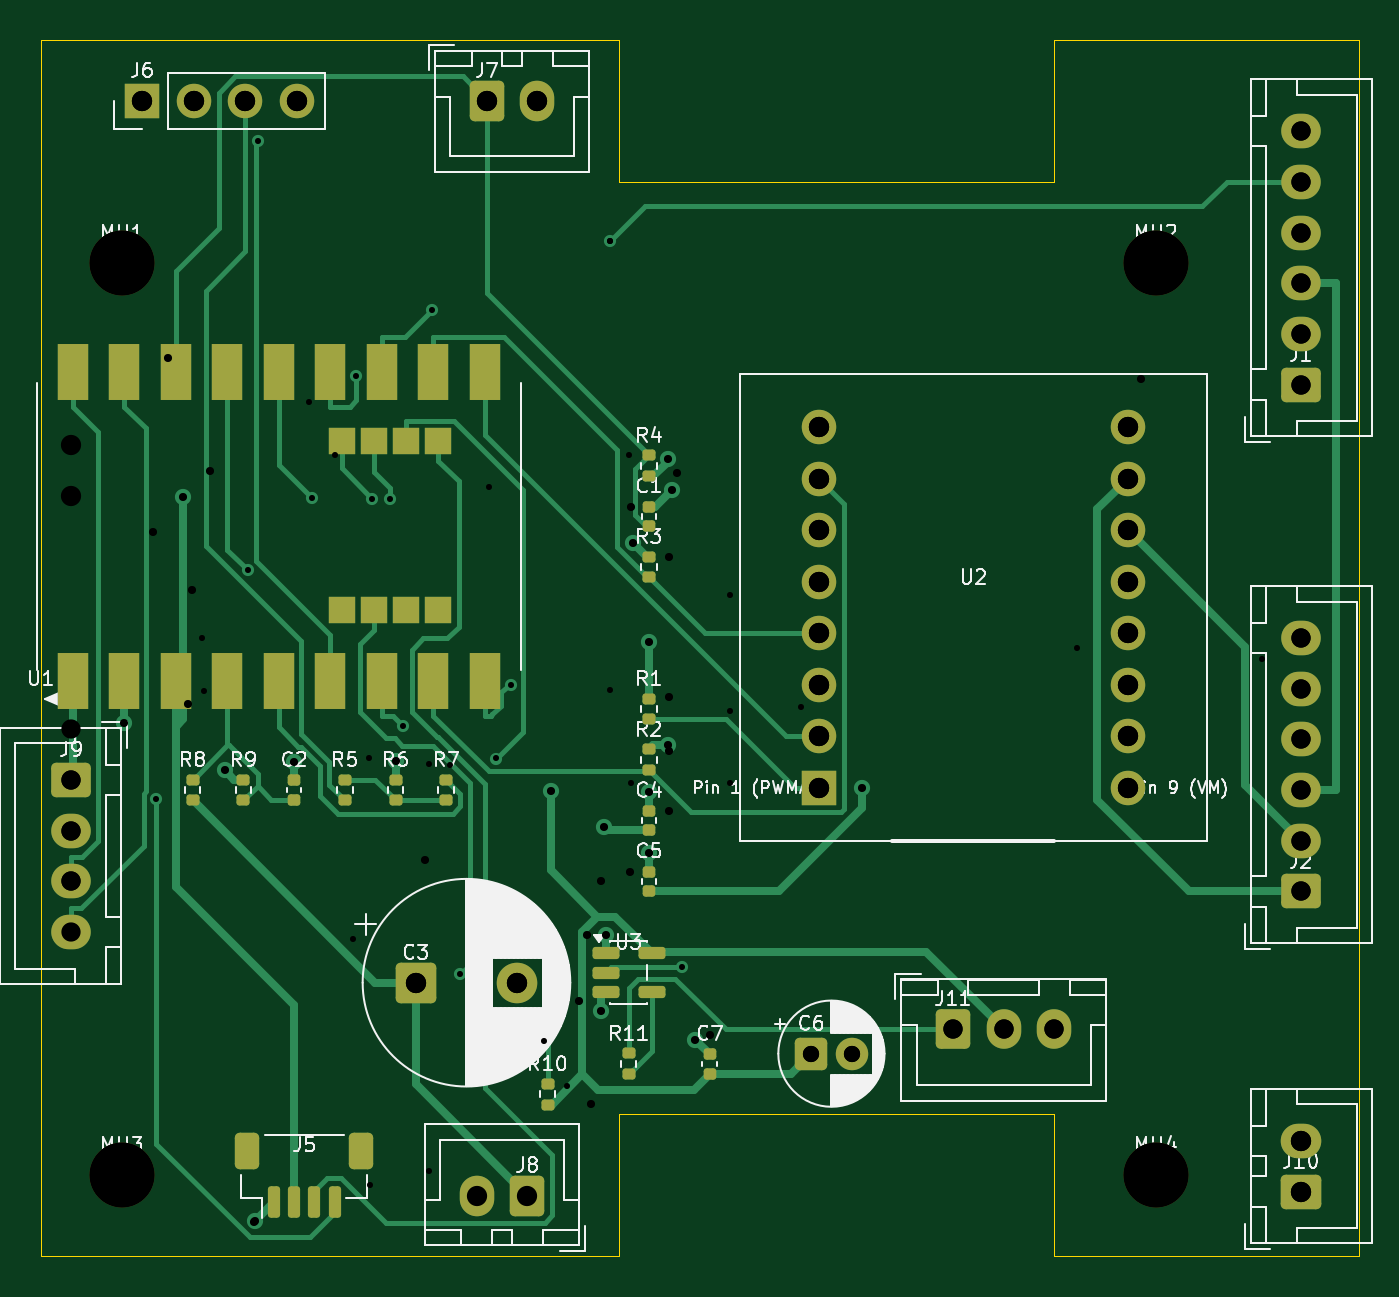
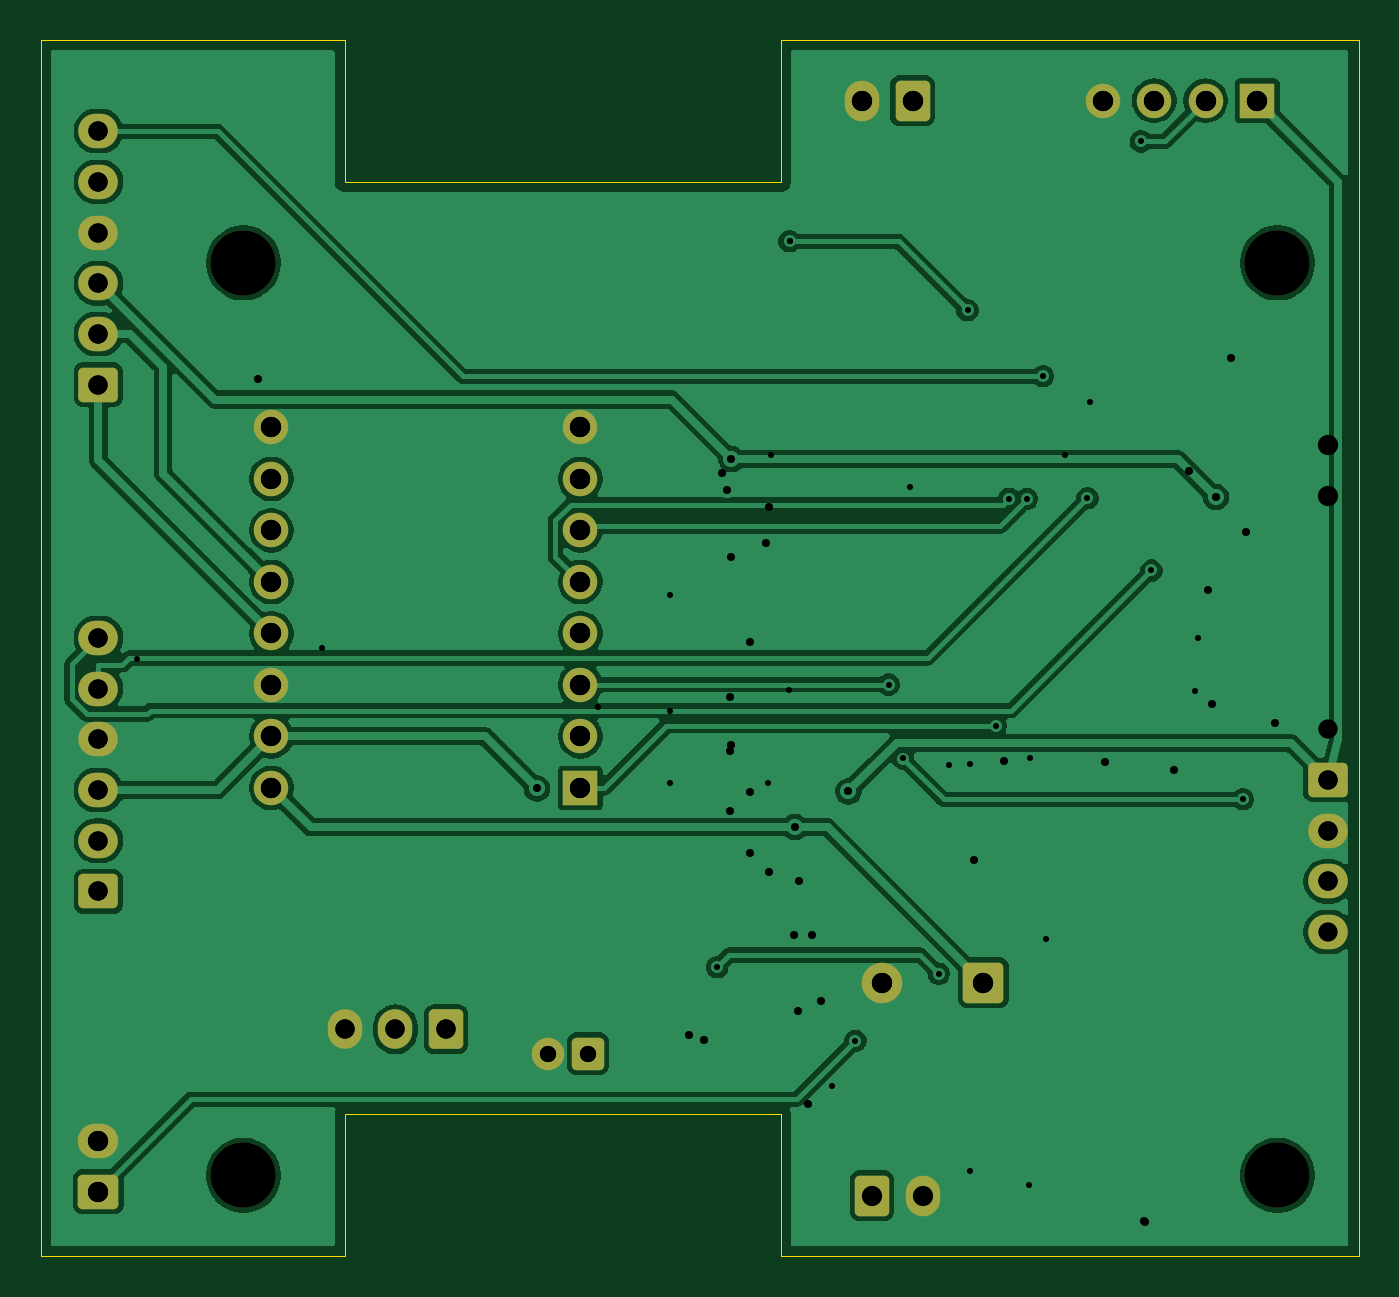
Circuit board: 12 layer files. Board 65.0 x 60.0 mm.
- bottom_copper: robot-buddy-reflex-B_Cu.gbl (85743 bytes)
- bottom_mask: robot-buddy-reflex-B_Mask.gbs (3752 bytes)
- paste: robot-buddy-reflex-B_Paste.gbp (505 bytes)
- bottom_silk: robot-buddy-reflex-B_Silkscreen.gbo (3762 bytes)
- outline: robot-buddy-reflex-Edge_Cuts.gm1 (1015 bytes)
- top_copper: robot-buddy-reflex-F_Cu.gtl (22853 bytes)
- top_mask: robot-buddy-reflex-F_Mask.gts (6399 bytes)
- paste: robot-buddy-reflex-F_Paste.gtp (3667 bytes)
- top_silk: robot-buddy-reflex-F_Silkscreen.gto (73509 bytes)
- drill: robot-buddy-reflex-NPTH.drl (416 bytes)
- drill: robot-buddy-reflex-PTH.drl (1726 bytes)
- drill: robot-buddy-reflex.drl (1962 bytes)

=== bottom_copper: robot-buddy-reflex-B_Cu.gbl (85743 bytes, source omitted) ===
=== bottom_mask: robot-buddy-reflex-B_Mask.gbs ===
%TF.GenerationSoftware,KiCad,Pcbnew,10.0.8-10.0.8~ubuntu22.04.1*%
%TF.CreationDate,2026-11-09T10:08:47-06:00*%
%TF.ProjectId,robot-buddy-reflex,726f626f-742d-4627-9564-64792d726566,rev?*%
%TF.SameCoordinates,Original*%
%TF.FileFunction,Soldermask,Bot*%
%TF.FilePolarity,Negative*%
%FSLAX46Y46*%
G04 Gerber Fmt 4.6, Leading zero omitted, Abs format (unit mm)*
G04 Created by KiCad (PCBNEW 10.0.8-10.0.8~ubuntu22.04.1) date 2026-11-09 10:08:47*
%MOMM*%
%LPD*%
G01*
G04 APERTURE LIST*
G04 Aperture macros list*
%AMRoundRect*
0 Rectangle with rounded corners*
0 $1 Rounding radius*
0 $2 $3 $4 $5 $6 $7 $8 $9 X,Y pos of 4 corners*
0 Add a 4 corners polygon primitive as box body*
4,1,4,$2,$3,$4,$5,$6,$7,$8,$9,$2,$3,0*
0 Add four circle primitives for the rounded corners*
1,1,$1+$1,$2,$3*
1,1,$1+$1,$4,$5*
1,1,$1+$1,$6,$7*
1,1,$1+$1,$8,$9*
0 Add four rect primitives between the rounded corners*
20,1,$1+$1,$2,$3,$4,$5,0*
20,1,$1+$1,$4,$5,$6,$7,0*
20,1,$1+$1,$6,$7,$8,$9,0*
20,1,$1+$1,$8,$9,$2,$3,0*%
G04 Aperture macros list end*
%ADD10RoundRect,0.250000X-0.600000X-0.725000X0.600000X-0.725000X0.600000X0.725000X-0.600000X0.725000X0*%
%ADD11O,1.700000X1.950000*%
%ADD12RoundRect,0.250000X0.750000X-0.600000X0.750000X0.600000X-0.750000X0.600000X-0.750000X-0.600000X0*%
%ADD13O,2.000000X1.700000*%
%ADD14C,3.200000*%
%ADD15RoundRect,0.250000X0.600000X0.750000X-0.600000X0.750000X-0.600000X-0.750000X0.600000X-0.750000X0*%
%ADD16O,1.700000X2.000000*%
%ADD17RoundRect,0.250000X-0.600000X-0.750000X0.600000X-0.750000X0.600000X0.750000X-0.600000X0.750000X0*%
%ADD18RoundRect,0.250000X0.725000X-0.600000X0.725000X0.600000X-0.725000X0.600000X-0.725000X-0.600000X0*%
%ADD19O,1.950000X1.700000*%
%ADD20RoundRect,0.250000X-0.550000X-0.550000X0.550000X-0.550000X0.550000X0.550000X-0.550000X0.550000X0*%
%ADD21C,1.600000*%
%ADD22R,1.700000X1.700000*%
%ADD23C,1.700000*%
%ADD24RoundRect,0.250000X-0.725000X0.600000X-0.725000X-0.600000X0.725000X-0.600000X0.725000X0.600000X0*%
%ADD25RoundRect,0.250000X-0.750000X-0.750000X0.750000X-0.750000X0.750000X0.750000X-0.750000X0.750000X0*%
%ADD26C,2.000000*%
G04 APERTURE END LIST*
D10*
%TO.C,J11*%
X45000000Y-48800000D03*
D11*
X47500000Y-48800000D03*
X50000000Y-48800000D03*
%TD*%
D12*
%TO.C,J10*%
X62150000Y-56800000D03*
D13*
X62150000Y-54300000D03*
%TD*%
D14*
%TO.C,MH1*%
X4000000Y-11000000D03*
%TD*%
D15*
%TO.C,J8*%
X24000000Y-57000000D03*
D16*
X21500000Y-57000000D03*
%TD*%
D17*
%TO.C,J7*%
X22000000Y-3000000D03*
D16*
X24500000Y-3000000D03*
%TD*%
D14*
%TO.C,MH3*%
X4000000Y-56000000D03*
%TD*%
%TO.C,MH4*%
X55000000Y-56000000D03*
%TD*%
D18*
%TO.C,J1*%
X62150000Y-17000000D03*
D19*
X62150000Y-14500000D03*
X62150000Y-12000000D03*
X62150000Y-9500000D03*
X62150000Y-7000000D03*
X62150000Y-4500000D03*
%TD*%
D20*
%TO.C,C6*%
X38000000Y-50000000D03*
D21*
X40000000Y-50000000D03*
%TD*%
D22*
%TO.C,J6*%
X5000000Y-3000000D03*
D23*
X7540000Y-3000000D03*
X10080000Y-3000000D03*
X12620000Y-3000000D03*
%TD*%
D22*
%TO.C,U2*%
X38380000Y-36890000D03*
D23*
X38380000Y-34350000D03*
X38380000Y-31810000D03*
X38380000Y-29270000D03*
X38380000Y-26730000D03*
X38380000Y-24190000D03*
X38380000Y-21650000D03*
X38380000Y-19110000D03*
X53620000Y-36890000D03*
X53620000Y-34350000D03*
X53620000Y-31810000D03*
X53620000Y-29270000D03*
X53620000Y-26730000D03*
X53620000Y-24190000D03*
X53620000Y-21650000D03*
X53620000Y-19110000D03*
%TD*%
D18*
%TO.C,J2*%
X62150000Y-42000000D03*
D19*
X62150000Y-39500000D03*
X62150000Y-37000000D03*
X62150000Y-34500000D03*
X62150000Y-32000000D03*
X62150000Y-29500000D03*
%TD*%
D24*
%TO.C,J9*%
X1500000Y-36500000D03*
D19*
X1500000Y-39000000D03*
X1500000Y-41500000D03*
X1500000Y-44000000D03*
%TD*%
D14*
%TO.C,MH2*%
X55000000Y-11000000D03*
%TD*%
D25*
%TO.C,C3*%
X18500000Y-46500000D03*
D26*
X23500000Y-46500000D03*
%TD*%
M02*

=== paste: robot-buddy-reflex-B_Paste.gbp ===
%TF.GenerationSoftware,KiCad,Pcbnew,10.0.8-10.0.8~ubuntu22.04.1*%
%TF.CreationDate,2026-11-09T10:08:47-06:00*%
%TF.ProjectId,robot-buddy-reflex,726f626f-742d-4627-9564-64792d726566,rev?*%
%TF.SameCoordinates,Original*%
%TF.FileFunction,Paste,Bot*%
%TF.FilePolarity,Positive*%
%FSLAX46Y46*%
G04 Gerber Fmt 4.6, Leading zero omitted, Abs format (unit mm)*
G04 Created by KiCad (PCBNEW 10.0.8-10.0.8~ubuntu22.04.1) date 2026-11-09 10:08:47*
%MOMM*%
%LPD*%
G01*
G04 APERTURE LIST*
G04 APERTURE END LIST*
M02*

=== bottom_silk: robot-buddy-reflex-B_Silkscreen.gbo (3762 bytes, source omitted) ===
=== outline: robot-buddy-reflex-Edge_Cuts.gm1 ===
%TF.GenerationSoftware,KiCad,Pcbnew,10.0.8-10.0.8~ubuntu22.04.1*%
%TF.CreationDate,2026-11-09T10:08:47-06:00*%
%TF.ProjectId,robot-buddy-reflex,726f626f-742d-4627-9564-64792d726566,rev?*%
%TF.SameCoordinates,Original*%
%TF.FileFunction,Profile,NP*%
%FSLAX46Y46*%
G04 Gerber Fmt 4.6, Leading zero omitted, Abs format (unit mm)*
G04 Created by KiCad (PCBNEW 10.0.8-10.0.8~ubuntu22.04.1) date 2026-11-09 10:08:47*
%MOMM*%
%LPD*%
G01*
G04 APERTURE LIST*
%TA.AperFunction,Profile*%
%ADD10C,0.050000*%
%TD*%
G04 APERTURE END LIST*
D10*
X0Y0D02*
X28500000Y0D01*
X0Y-60000000D02*
X0Y0D01*
X28500000Y0D02*
X28500000Y-7000000D01*
X28500000Y-7000000D02*
X50000000Y-7000000D01*
X28500000Y-53000000D02*
X28500000Y-60000000D01*
X28500000Y-60000000D02*
X0Y-60000000D01*
X50000000Y0D02*
X65000000Y0D01*
X50000000Y-7000000D02*
X50000000Y0D01*
X50000000Y-53000000D02*
X28500000Y-53000000D01*
X50000000Y-60000000D02*
X50000000Y-53000000D01*
X65000000Y0D02*
X65000000Y-60000000D01*
X65000000Y-60000000D02*
X50000000Y-60000000D01*
M02*

=== top_copper: robot-buddy-reflex-F_Cu.gtl (22853 bytes, source omitted) ===
=== top_mask: robot-buddy-reflex-F_Mask.gts (6399 bytes, source omitted) ===
=== paste: robot-buddy-reflex-F_Paste.gtp ===
%TF.GenerationSoftware,KiCad,Pcbnew,10.0.8-10.0.8~ubuntu22.04.1*%
%TF.CreationDate,2026-11-09T10:08:47-06:00*%
%TF.ProjectId,robot-buddy-reflex,726f626f-742d-4627-9564-64792d726566,rev?*%
%TF.SameCoordinates,Original*%
%TF.FileFunction,Paste,Top*%
%TF.FilePolarity,Positive*%
%FSLAX46Y46*%
G04 Gerber Fmt 4.6, Leading zero omitted, Abs format (unit mm)*
G04 Created by KiCad (PCBNEW 10.0.8-10.0.8~ubuntu22.04.1) date 2026-11-09 10:08:47*
%MOMM*%
%LPD*%
G01*
G04 APERTURE LIST*
G04 Aperture macros list*
%AMRoundRect*
0 Rectangle with rounded corners*
0 $1 Rounding radius*
0 $2 $3 $4 $5 $6 $7 $8 $9 X,Y pos of 4 corners*
0 Add a 4 corners polygon primitive as box body*
4,1,4,$2,$3,$4,$5,$6,$7,$8,$9,$2,$3,0*
0 Add four circle primitives for the rounded corners*
1,1,$1+$1,$2,$3*
1,1,$1+$1,$4,$5*
1,1,$1+$1,$6,$7*
1,1,$1+$1,$8,$9*
0 Add four rect primitives between the rounded corners*
20,1,$1+$1,$2,$3,$4,$5,0*
20,1,$1+$1,$4,$5,$6,$7,0*
20,1,$1+$1,$6,$7,$8,$9,0*
20,1,$1+$1,$8,$9,$2,$3,0*%
G04 Aperture macros list end*
%ADD10RoundRect,0.135000X0.185000X-0.135000X0.185000X0.135000X-0.185000X0.135000X-0.185000X-0.135000X0*%
%ADD11RoundRect,0.150000X-0.150000X-0.625000X0.150000X-0.625000X0.150000X0.625000X-0.150000X0.625000X0*%
%ADD12RoundRect,0.250000X-0.350000X-0.650000X0.350000X-0.650000X0.350000X0.650000X-0.350000X0.650000X0*%
%ADD13RoundRect,0.140000X0.170000X-0.140000X0.170000X0.140000X-0.170000X0.140000X-0.170000X-0.140000X0*%
%ADD14R,1.500000X2.760000*%
%ADD15R,1.300000X1.300000*%
%ADD16RoundRect,0.150000X-0.512500X-0.150000X0.512500X-0.150000X0.512500X0.150000X-0.512500X0.150000X0*%
G04 APERTURE END LIST*
D10*
%TO.C,R9*%
X10000000Y-37510000D03*
X10000000Y-36490000D03*
%TD*%
D11*
%TO.C,J5*%
X11500000Y-57325000D03*
X12500000Y-57325000D03*
X13500000Y-57325000D03*
X14500000Y-57325000D03*
D12*
X10200000Y-54800000D03*
X15800000Y-54800000D03*
%TD*%
D10*
%TO.C,R11*%
X29000000Y-51010000D03*
X29000000Y-49990000D03*
%TD*%
D13*
%TO.C,C5*%
X30000000Y-41980000D03*
X30000000Y-41020000D03*
%TD*%
%TO.C,C1*%
X30000000Y-23980000D03*
X30000000Y-23020000D03*
%TD*%
%TO.C,C2*%
X12500000Y-37480000D03*
X12500000Y-36520000D03*
%TD*%
%TO.C,C4*%
X30000000Y-38980000D03*
X30000000Y-38020000D03*
%TD*%
D10*
%TO.C,R3*%
X30000000Y-26510000D03*
X30000000Y-25490000D03*
%TD*%
%TO.C,R1*%
X30000000Y-33510000D03*
X30000000Y-32490000D03*
%TD*%
%TO.C,R4*%
X30000000Y-21510000D03*
X30000000Y-20490000D03*
%TD*%
D14*
%TO.C,U1*%
X1590000Y-31620000D03*
X4130000Y-31620000D03*
X6670000Y-31620000D03*
X9210000Y-31620000D03*
X11750000Y-31620000D03*
X14290000Y-31620000D03*
X16830000Y-31620000D03*
X19370000Y-31620000D03*
X21910000Y-31620000D03*
D15*
X14840000Y-28130000D03*
X16430000Y-28130000D03*
X18020000Y-28130000D03*
X19610000Y-28130000D03*
X14840000Y-19780000D03*
X16430000Y-19780000D03*
X18020000Y-19780000D03*
X19610000Y-19780000D03*
D14*
X1590000Y-16380000D03*
X4130000Y-16380000D03*
X6670000Y-16380000D03*
X9210000Y-16380000D03*
X11750000Y-16380000D03*
X14290000Y-16380000D03*
X16830000Y-16380000D03*
X19370000Y-16380000D03*
X21910000Y-16380000D03*
%TD*%
D16*
%TO.C,U3*%
X27862500Y-45050000D03*
X27862500Y-46000000D03*
X27862500Y-46950000D03*
X30137500Y-46950000D03*
X30137500Y-45050000D03*
%TD*%
D10*
%TO.C,R2*%
X30000000Y-36010000D03*
X30000000Y-34990000D03*
%TD*%
%TO.C,R7*%
X20000000Y-37510000D03*
X20000000Y-36490000D03*
%TD*%
%TO.C,R6*%
X17500000Y-37510000D03*
X17500000Y-36490000D03*
%TD*%
%TO.C,R10*%
X25000000Y-52510000D03*
X25000000Y-51490000D03*
%TD*%
%TO.C,R5*%
X15000000Y-37510000D03*
X15000000Y-36490000D03*
%TD*%
D13*
%TO.C,C7*%
X33000000Y-50980000D03*
X33000000Y-50020000D03*
%TD*%
D10*
%TO.C,R8*%
X7500000Y-37510000D03*
X7500000Y-36490000D03*
%TD*%
M02*

=== top_silk: robot-buddy-reflex-F_Silkscreen.gto (73509 bytes, source omitted) ===
=== drill: robot-buddy-reflex-NPTH.drl ===
M48
; DRILL file KiCad 10.0.8-10.0.8~ubuntu22.04.1 date 2026-11-09T10:08:48
; FORMAT={-:-/ absolute / metric / decimal}
; #@! TF.CreationDate,2026-11-09T10:08:48-06:00
; #@! TF.GenerationSoftware,Kicad,Pcbnew,10.0.8-10.0.8~ubuntu22.04.1
; #@! TF.FileFunction,NonPlated,1,4,NPTH
FMAT,2
METRIC
; #@! TA.AperFunction,NonPlated,NPTH,ComponentDrill
T1C3.200
%
G90
G05
T1
X4.0Y-11.0
X4.0Y-56.0
X55.0Y-11.0
X55.0Y-56.0
M30

=== drill: robot-buddy-reflex-PTH.drl ===
M48
; DRILL file KiCad 10.0.8-10.0.8~ubuntu22.04.1 date 2026-11-09T10:08:48
; FORMAT={-:-/ absolute / metric / decimal}
; #@! TF.CreationDate,2026-11-09T10:08:48-06:00
; #@! TF.GenerationSoftware,Kicad,Pcbnew,10.0.8-10.0.8~ubuntu22.04.1
; #@! TF.FileFunction,Plated,1,4,PTH
FMAT,2
METRIC
; #@! TA.AperFunction,Plated,PTH,ViaDrill
T1C0.300
; #@! TA.AperFunction,Plated,PTH,ViaDrill
T2C0.400
; #@! TA.AperFunction,Plated,PTH,ComponentDrill
T3C0.800
; #@! TA.AperFunction,Plated,PTH,ComponentDrill
T4C0.950
; #@! TA.AperFunction,Plated,PTH,ComponentDrill
T5C1.000
%
G90
G05
T1
X5.702Y-37.45
X10.213Y-26.17
X10.736Y-5.005
X13.372Y-22.605
X15.56Y-16.59
X16.35Y-22.639
X17.235Y-22.638
X17.893Y-33.826
X19.287Y-13.334
X20.7Y-46.056
X22.477Y-35.442
X23.174Y-31.793
X24.817Y-49.37
X28.06Y-9.93
X31.632Y-45.737
T2
X4.13Y-33.707
X7.041Y-22.55
X9.085Y-36.034
X10.572Y-58.253
X12.5Y-35.62
X17.5Y-35.554
X25.159Y-37.062
X27.654Y-47.884
X27.802Y-38.825
X27.862Y-44.123
X29.234Y-24.802
X30.0Y-29.701
X30.0Y-37.114
X30.0Y-40.104
X30.932Y-20.679
X30.954Y-34.797
X31.15Y-22.188
X32.289Y-49.309
X40.517Y-36.914
T3
X38.0Y-50.0
X40.0Y-50.0
T4
X1.5Y-36.5
X1.5Y-39.0
X1.5Y-41.5
X1.5Y-44.0
X45.0Y-48.8
X47.5Y-48.8
X50.0Y-48.8
X62.15Y-4.5
X62.15Y-7.0
X62.15Y-9.5
X62.15Y-12.0
X62.15Y-14.5
X62.15Y-17.0
X62.15Y-29.5
X62.15Y-32.0
X62.15Y-34.5
X62.15Y-37.0
X62.15Y-39.5
X62.15Y-42.0
T5
X5.0Y-3.0
X7.54Y-3.0
X10.08Y-3.0
X12.62Y-3.0
X18.5Y-46.5
X21.5Y-57.0
X22.0Y-3.0
X23.5Y-46.5
X24.0Y-57.0
X24.5Y-3.0
X38.38Y-19.11
X38.38Y-21.65
X38.38Y-24.19
X38.38Y-26.73
X38.38Y-29.27
X38.38Y-31.81
X38.38Y-34.35
X38.38Y-36.89
X53.62Y-19.11
X53.62Y-21.65
X53.62Y-24.19
X53.62Y-26.73
X53.62Y-29.27
X53.62Y-31.81
X53.62Y-34.35
X53.62Y-36.89
X62.15Y-54.3
X62.15Y-56.8
M30

=== drill: robot-buddy-reflex.drl ===
M48
; DRILL file KiCad 10.0.8-10.0.8~ubuntu22.04.1 date 2026-11-08T18:37:54
; FORMAT={-:-/ absolute / metric / decimal}
; #@! TF.CreationDate,2026-11-08T18:37:54-06:00
; #@! TF.GenerationSoftware,Kicad,Pcbnew,10.0.8-10.0.8~ubuntu22.04.1
; #@! TF.FileFunction,MixedPlating,1,4
FMAT,2
METRIC
; #@! TA.AperFunction,Plated,PTH,ViaDrill
T1C0.300
; #@! TA.AperFunction,Plated,PTH,ViaDrill
T2C0.400
; #@! TA.AperFunction,Plated,PTH,ComponentDrill
T3C0.800
; #@! TA.AperFunction,Plated,PTH,ComponentDrill
T4C0.950
; #@! TA.AperFunction,Plated,PTH,ComponentDrill
T5C1.000
; #@! TA.AperFunction,NonPlated,NPTH,ComponentDrill
T6C3.200
%
G90
G05
T1
X7.943Y-29.494
X8.046Y-32.09
X13.239Y-17.864
X14.495Y-20.496
X15.417Y-44.333
X16.2Y-35.398
X16.241Y-56.467
X19.164Y-35.733
X19.164Y-55.8
X20.203Y-35.742
X22.104Y-22.044
X25.949Y-51.575
X28.06Y-9.93
X28.088Y-32.085
X29.0Y-20.49
X29.128Y-36.654
X33.983Y-27.37
X33.983Y-33.08
X33.983Y-36.651
X37.522Y-32.893
X51.103Y-30.0
X60.237Y-30.529
T2
X5.552Y-24.266
X6.303Y-15.666
X7.247Y-32.743
X7.449Y-27.133
X8.353Y-21.254
X10.535Y-58.29
X18.948Y-40.446
X26.537Y-47.379
X26.953Y-44.141
X27.146Y-52.49
X27.618Y-41.466
X29.063Y-41.02
X29.1Y-23.02
X30.975Y-25.49
X30.978Y-32.409
X30.979Y-38.02
X30.985Y-35.091
X31.386Y-21.338
X33.0Y-49.084
X54.271Y-16.749
T3
X38.0Y-50.0
X40.0Y-50.0
T4
X1.5Y-34.0
X1.5Y-36.5
X1.5Y-39.0
X1.5Y-41.5
X45.0Y-48.8
X47.5Y-48.8
X50.0Y-48.8
X62.15Y-4.5
X62.15Y-7.0
X62.15Y-9.5
X62.15Y-12.0
X62.15Y-14.5
X62.15Y-17.0
X62.15Y-29.5
X62.15Y-32.0
X62.15Y-34.5
X62.15Y-37.0
X62.15Y-39.5
X62.15Y-42.0
T5
X1.5Y-20.0
X1.5Y-22.5
X5.0Y-3.0
X7.54Y-3.0
X10.08Y-3.0
X12.62Y-3.0
X18.5Y-46.5
X22.0Y-3.0
X23.5Y-46.5
X24.5Y-3.0
X38.38Y-19.11
X38.38Y-21.65
X38.38Y-24.19
X38.38Y-26.73
X38.38Y-29.27
X38.38Y-31.81
X38.38Y-34.35
X38.38Y-36.89
X53.62Y-19.11
X53.62Y-21.65
X53.62Y-24.19
X53.62Y-26.73
X53.62Y-29.27
X53.62Y-31.81
X53.62Y-34.35
X53.62Y-36.89
X62.15Y-54.3
X62.15Y-56.8
T6
X4.0Y-11.0
X4.0Y-56.0
X55.0Y-11.0
X55.0Y-56.0
M30
